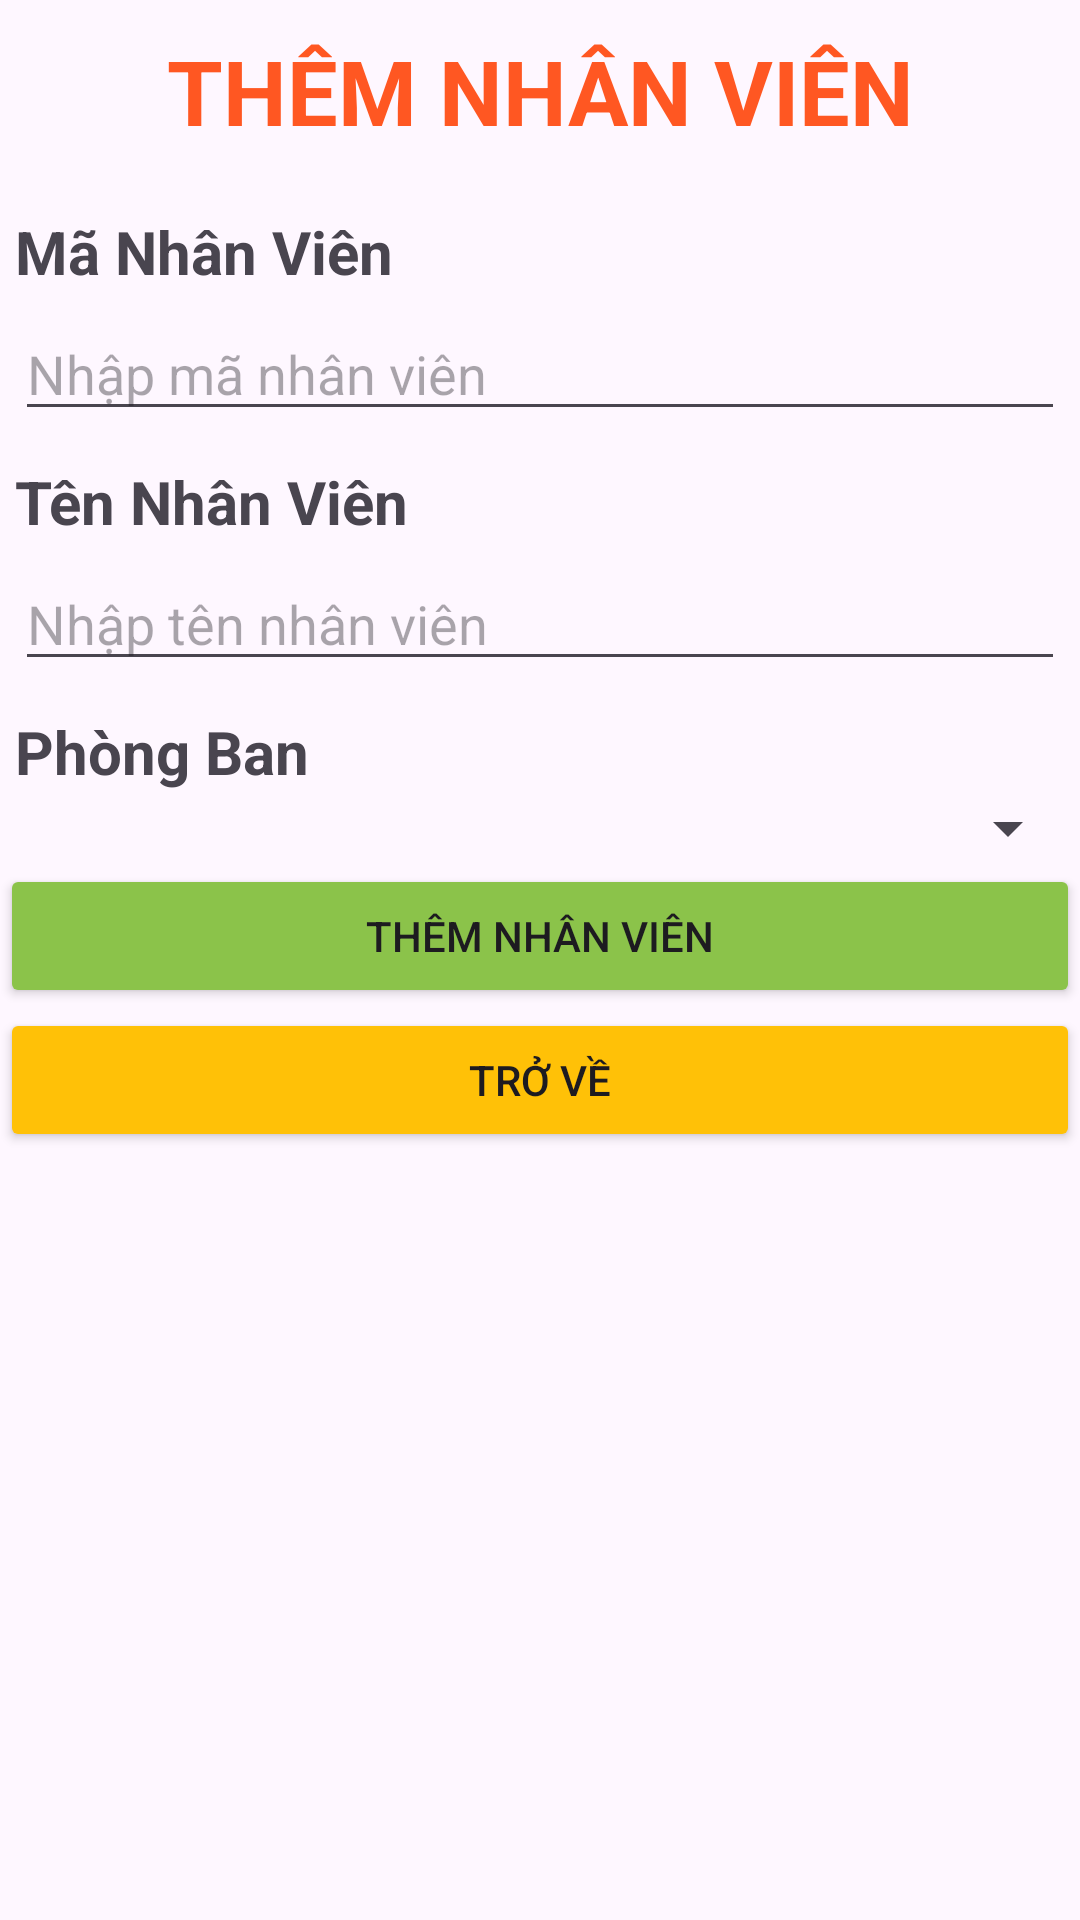

Layout XML and referenced resources for this Android screen:
<!-- AndroidManifest.xml: application theme Theme.AsmXuong -->
<!-- res/layout/themnv.xml -->
<?xml version="1.0" encoding="utf-8"?>
<LinearLayout xmlns:android="http://schemas.android.com/apk/res/android"
    xmlns:app="http://schemas.android.com/apk/res-auto"
    xmlns:tools="http://schemas.android.com/tools"
    android:id="@+id/main"
    android:layout_width="match_parent"
    android:layout_height="match_parent"
    android:orientation="vertical"
    tools:context=".ThemnvActivity">

    <TextView
        android:layout_marginTop="10dp"
        android:layout_width="match_parent"
        android:layout_height="wrap_content"
        android:text="Thêm Nhân Viên"
        android:textSize="30dp"
        android:textStyle="bold"
        android:textColor="#FF5722"
        android:textAllCaps="true"
        android:textAlignment="center"
        />
    <TextView
        android:layout_marginTop="20dp"
        android:layout_width="wrap_content"
        android:layout_marginLeft="5dp"
        android:layout_height="wrap_content"
        android:textSize="20dp"
        android:textStyle="bold"
        android:text="Mã Nhân Viên"
        />
    <EditText
        android:layout_margin="5dp"
        android:id="@+id/edtMaNv"
        android:layout_width="match_parent"
        android:layout_height="wrap_content"
        android:hint="Nhập mã nhân viên"/>

    <TextView
        android:layout_marginLeft="5dp"
        android:layout_marginTop="5dp"
        android:textSize="20dp"
        android:textStyle="bold"
        android:layout_width="wrap_content"
        android:layout_height="wrap_content"
        android:text="Tên Nhân Viên"
        />
    <EditText
        android:layout_margin="5dp"
        android:id="@+id/edtTenNv"
        android:layout_width="match_parent"
        android:layout_height="wrap_content"
        android:hint="Nhập tên nhân viên"/>
    <TextView
        android:layout_marginLeft="5dp"
        android:layout_marginTop="5dp"
        android:textSize="20dp"
        android:textStyle="bold"
        android:layout_width="wrap_content"
        android:layout_height="wrap_content"
        android:text="Phòng Ban"
        />

    <Spinner
        android:id="@+id/spnTenPb"
        android:layout_width="match_parent"
        android:layout_height="wrap_content">

    </Spinner>
    <Button
        android:id="@+id/btnThemNV"
        android:layout_width="match_parent"
        android:layout_height="wrap_content"
        android:backgroundTint="#8BC34A"
        android:text="Thêm nhân viên"/>
    <Button
        android:id="@+id/btnTroVe"
        android:layout_width="match_parent"
        android:layout_height="wrap_content"
        android:backgroundTint="#FFC107"
        android:text="Trở về"/>

</LinearLayout>
<!-- resources referenced by this layout -->
<resources>
  <style name="Theme.AsmXuong" parent="Base.Theme.AsmXuong" />
  <style name="Base.Theme.AsmXuong" parent="Theme.Material3.DayNight.NoActionBar">
          
          
      </style>
</resources>
